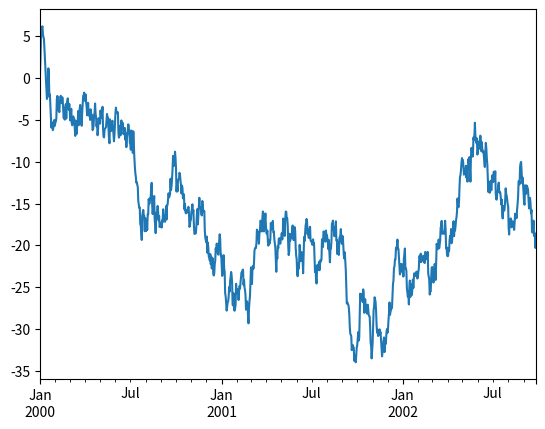

Reproduce this figure in Python.
# ====================== SIMPLE DATA TYPES ======================
# Python is 'dynamically typed' meaning it guesses the data type (implicit declaration)
integer = 1
string = "1"
decimal = 1.0  # 'Float'
boolean = True  # Or 'False'

# print and type functions
print("Print values and types of values")
print(integer, string, decimal, boolean)  # Converts all to string and prints separating with a space
print(type(integer), type(string), type(decimal), type(boolean))

# Casting to other data types
print("\nPrint values and types of values after casting to int")
print(integer, int(string), int(decimal), int(boolean))
print(type(integer), type(int(string)), type(int(decimal)), type(int(boolean)))

print("\nPrint values and types of values after casting to str")
print(str(integer), string, str(decimal), str(boolean))
print(type(str(integer)), type(string), type(str(decimal)), type(str(boolean)))

print("\nPrint values and types of values after casting to float")
print(float(integer), float(string), float(decimal), float(boolean))
print(type(float(integer)), type(float(string)), type(decimal), type(float(boolean)))

print("\nPrint values and types of values after casting to bool (1==True,0==False)")
print(bool(integer), bool(string), bool(decimal), bool(boolean))
print(type(bool(integer)), type(bool(string)), type(bool(decimal)), type(boolean))
print()

# ======================     OPERATORS      =====================
two = 2
ten = 10
fifteen = 15
print("2 x 2 =", two * two)
print("2 ^ 2 =", two ** two)
print("10 ^ 2 =", ten ** two)
print("10 + 10 =", ten + ten)
print("15 - 10 =", fifteen - ten)
print("remainder: 10 % 2 =", ten % two)
print("remainder: 15 % 2 =", fifteen % two)
print("remainder: 15 % 10 =", fifteen % ten)
print("floor division: 10 // 2 =", ten // two)
print("floor division: 15 // 2 =", fifteen // two)
print("floor division: 15 // 10 =", fifteen // ten)
print()

# ====================== COMPLEX DATA TYPES ======================
# Useful for dynamically sized variables
# List - any data type, element(s) found by indexing (or slicing)
ls = [integer, string, decimal, boolean]
print("list:", ls)
print("first element ls[0]:", ls[0], "\nsecond element ls[1]:", ls[1], "\nlast element ls[-1]", ls[-1])
print("list slice, first two ls[:2]", ls[:2], "\nslice ls[2:]", ls[2:], "\nreverse slice ls[-2:-1]", ls[-2:-1])

# Dictionary - key of any simple data type, any value, elements found by key
dct = {1: integer, '2': string, 3.0: decimal, True: boolean}
print("dictionary:", dct)
print("value at key 1, dct[1]:", dct[1])
print("value at key True, dct[True]:", dct[True])

# Tuple - same as list but values are unchangeable (immutable)
tup = (integer, string, decimal, boolean)
print("tuple:", tup, type(tup))
# Set - unordered (no indexing) + no duplicates
st = {integer, string, decimal, boolean}
print("set:", st, type(st))
print()

# ====================== CONDITIONAL STATEMENTS ======================
# These evaluate to either True or False, which is all that Python reads for these statements


print("Conditional operators are: ==, !=, <, >, <=, >=, and, or, not, in, is\n")
print("True == True is", True == True)
print("True == False is", True == False)
print("1 == 1 is", 1 == 1)
print("1 == 0 is", 1 == 0)
print()
print("True != True is", True != True)
print("True != False is", True != False)
print("1 == 1 is", 1 != 1)
print("1 == 0 is", 1 != 0)
print()
print("1 > 2 is", 1 > 2)
print("1 > 2 is", 1 > 2)
print("1 >= 2 is", 1 >= 2)
print("1 <= 2 is", 1 <= 2)
print()
print("True and True and True and True is", True and True and True and True)
print("True and True and True and False is", True and True and True and False)
print()
print("True or False is", True or False)
print("False or False is", False or False)
print()
print("not False is", not False)
print("not True is", not True)
print()
x = [1, 2, 3];
y = x
print("x = [1,2,3]; y=x; x is y", x is y, "(exact object match)")
print("[1,2,3] is [1,2,3]", [1, 2, 3] is [1, 2, 3], "(don't share same memory location)")
print("1 in [1,2,3]", 1 in [1, 2, 3])
print("4 in [1,2,3]", 4 in [1, 2, 3])

# ====================== CONDITIONAL PROGRAMMING ======================


condition = True
if condition:
    print("if statement activated for True condition")

condition = False
if condition:
    pass  # does nothing
else:
    print("else statement activated for False condition")

condition2 = True
if condition:
    pass  # does nothing
# can have as many as we want
elif condition2:
    print("elif statement activated for second condition True")

condition2 = False
if condition:
    pass  # does nothing
elif condition2:
    pass  # does nothing
else:
    print("else statement activated where all other conditions False")

print()
print("====================== WHILE LOOPS ======================")
# ====================== WHILE LOOPS ======================


while True:
    print("will loop whiles top condition is True")
    break  # Use break to avoid infinite loop

while False:
    print("code never reached")

increment = 0
while increment < 10:
    increment += 1
    print(increment)

print("increment reset to 0")
increment = 0
while increment < 10:
    increment += 1
    continue  # Skips extra code and tests again
    print(increment)
print("looped 10x didn't print each time due to continue", increment)
print()

print("====================== FOR LOOPS ======================")
# ====================== FOR LOOPS ======================


# Loops for as many elements in the list
for i in [1, 2, 3]:
    print(i)

# Loops over range(3)
for i in range(3):
    print(i + 1)

# Range can have different start, stop, and increments
for i in range(6, 13, 2):
    print(i)

# Loops for all elements, i is the index of the list
for i in range(len([1, 2, 3])):
    print(i + 1)

print()
print("====================== TRY-EXCEPT ======================")
# ====================== TRY-EXCEPT ======================


try:
    int("sausage")
except:
    print("ran into an error casting 'sausage' to an integer")

try:
    str(1996)
    print("successful casting to string")
except:
    print("ran into an error casting")

# More complex
# If you know what might go wrong and want to check quickly then do something else
try:
    float(23)
except:
    pass
else:
    print("succeeded, now doing other non-dangerous code")

print()
print("====================== FUNCTIONS ======================")


# ====================== FUNCTIONS ======================
# Abstraction is an essential concept - build up your own toolbox of functions to reuse


def add(a, b):
    return a + b


print("add(2, 2) is", add(2, 2))
print("add(3, 3) is", add(3, 3))
print("add(4, 4) is", add(4, 4))
print()


def isEven(number):
    if number % 2 == 0:
        return True
    else:
        return False


print("isEven(0) is", isEven(0))
print("isEven(1) is", isEven(1))
print("isEven(2) is", isEven(2))
print("isEven(3) is", isEven(3))


print()
print("====================== MODULES/ LIBRARIES ======================")


# ====================== MODULES/ LIBRARIES ======================
# Sometimes we want to use functions which someone else has written instead of writing our own
import numpy
import pandas as pd
import matplotlib.pyplot as plt

print("numerical python zeros array:\n", numpy.zeros((5, 5)))
print("pandas and matplotlib to create a plot (un-comment 'plt.show()')")
ts = pd.Series(numpy.random.randn(1000), index=pd.date_range('1/1/2000', periods=1000))
ts = ts.cumsum()
ts.plot()
plt.show()


print()
print("====================== OBJECTS ======================")


# ====================== OBJECTS ======================
# ADVANCED TOPIC

class mammal():
    def __init__(self):
        self.variable = True
        pass

    def walkMethod(self):
        # some walking behaviour
        pass

    @staticmethod
    def eatStaticMethod():
        # some eating behaviour
        pass


# Inherits behaviour from mammal
class human(mammal):
    def __init__(self, name):
        self.name = name
        print(self.name)
        pass


James = human("James")
Jack = human("Jack")
